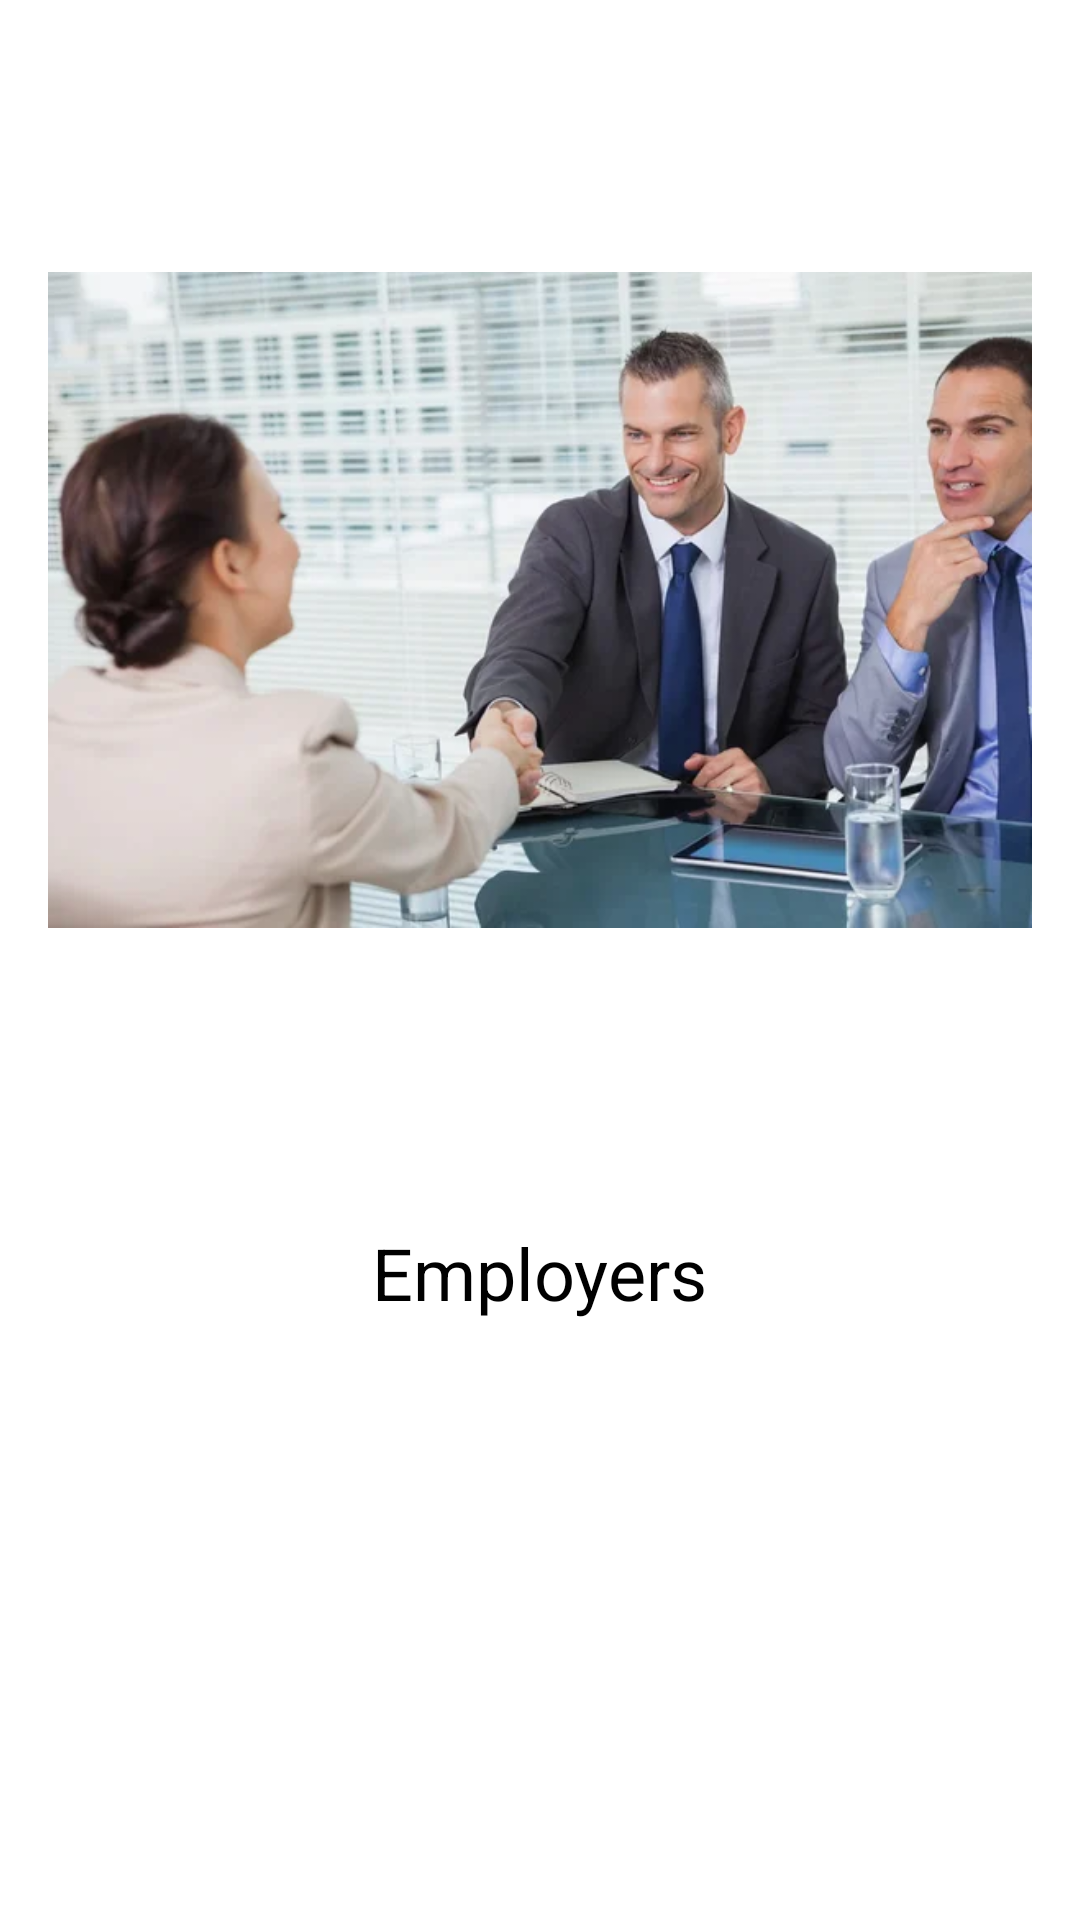

Layout XML and referenced resources for this Android screen:
<!-- AndroidManifest.xml: application theme Theme.Employers -->
<!-- res/layout/activity_splash.xml -->
<?xml version="1.0" encoding="utf-8"?>
<androidx.constraintlayout.widget.ConstraintLayout xmlns:android="http://schemas.android.com/apk/res/android"
    xmlns:app="http://schemas.android.com/apk/res-auto"
    xmlns:tools="http://schemas.android.com/tools"
    android:layout_width="match_parent"
    android:layout_height="match_parent"
    tools:context=".ui.splash.StartActivity">

    <ImageView
        android:id="@+id/imageLogo"
        android:layout_width="match_parent"
        android:layout_height="wrap_content"
        android:layout_marginStart="16dp"
        android:layout_marginEnd="16dp"
        android:background="@color/white"
        app:layout_constraintEnd_toEndOf="parent"
        app:layout_constraintStart_toStartOf="parent"
        app:layout_constraintTop_toTopOf="parent"
        app:srcCompat="@drawable/icon_logo" />

    <TextView
        android:id="@+id/tvNameApp"
        android:layout_width="wrap_content"
        android:layout_height="wrap_content"
        android:textSize="24sp"
        android:textColor="@color/black"
        android:text="@string/app_name"
        android:layout_marginTop="8dp"
        app:layout_constraintTop_toBottomOf="@id/imageLogo"
        app:layout_constraintEnd_toEndOf="parent"
        app:layout_constraintStart_toStartOf="parent"
         />

    <ProgressBar
        android:id="@+id/progressBar"
        android:layout_width="24dp"
        android:layout_height="24dp"
        android:layout_marginTop="8dp"
        app:layout_constraintEnd_toEndOf="parent"
        app:layout_constraintStart_toStartOf="parent"
        app:layout_constraintTop_toBottomOf="@+id/tvNameApp" />

    <TextView
        android:id="@+id/tvError"
        android:layout_width="wrap_content"
        android:layout_height="wrap_content"
        android:textSize="24sp"
        android:textColor="@color/black"
        android:visibility="gone"
        android:text="@string/textErrorNetwork"
        android:layout_marginTop="8dp"
        app:layout_constraintTop_toBottomOf="@id/tvNameApp"
        app:layout_constraintEnd_toEndOf="parent"
        app:layout_constraintStart_toStartOf="parent"
        />

    <Button
        android:id="@+id/btnRetry"
        android:visibility="gone"
        android:layout_width="match_parent"
        android:layout_height="wrap_content"
        android:text="@string/textRetry"
        android:textAllCaps="false"
        app:layout_constraintEnd_toEndOf="parent"
        app:layout_constraintStart_toStartOf="parent"
        android:layout_marginStart="16dp"
        android:layout_marginEnd="16dp"
        android:layout_marginBottom="16dp"
        app:layout_constraintBottom_toBottomOf="parent"
        />


</androidx.constraintlayout.widget.ConstraintLayout>
<!-- resources referenced by this layout -->
<resources>
  <color name="black">#FF000000</color>
  <color name="white">#FFFFFFFF</color>
  <!-- drawable icon_logo: jpg bitmap (drawable, 29020 bytes) -->
  <string name="app_name">Employers</string>
  <string name="textErrorNetwork">Проблемы с сетью</string>
  <string name="textRetry">Поробовать ещё раз</string>
  <style name="Theme.Employers" parent="Theme.MaterialComponents.Light.NoActionBar">
          
          <item name="colorPrimary">@color/purple_500</item>
          <item name="colorPrimaryVariant">@color/purple_700</item>
          <item name="colorOnPrimary">@color/white</item>
          
          <item name="colorSecondary">@color/teal_200</item>
          <item name="colorSecondaryVariant">@color/teal_700</item>
          <item name="colorOnSecondary">@color/black</item>
          
          <item name="android:statusBarColor" tools:targetApi="l">?attr/colorPrimaryVariant</item>
          
      </style>
  <color name="purple_500">#FF6200EE</color>
  <color name="purple_700">#FF3700B3</color>
  <color name="teal_200">#FF03DAC5</color>
  <color name="teal_700">#FF018786</color>
</resources>
